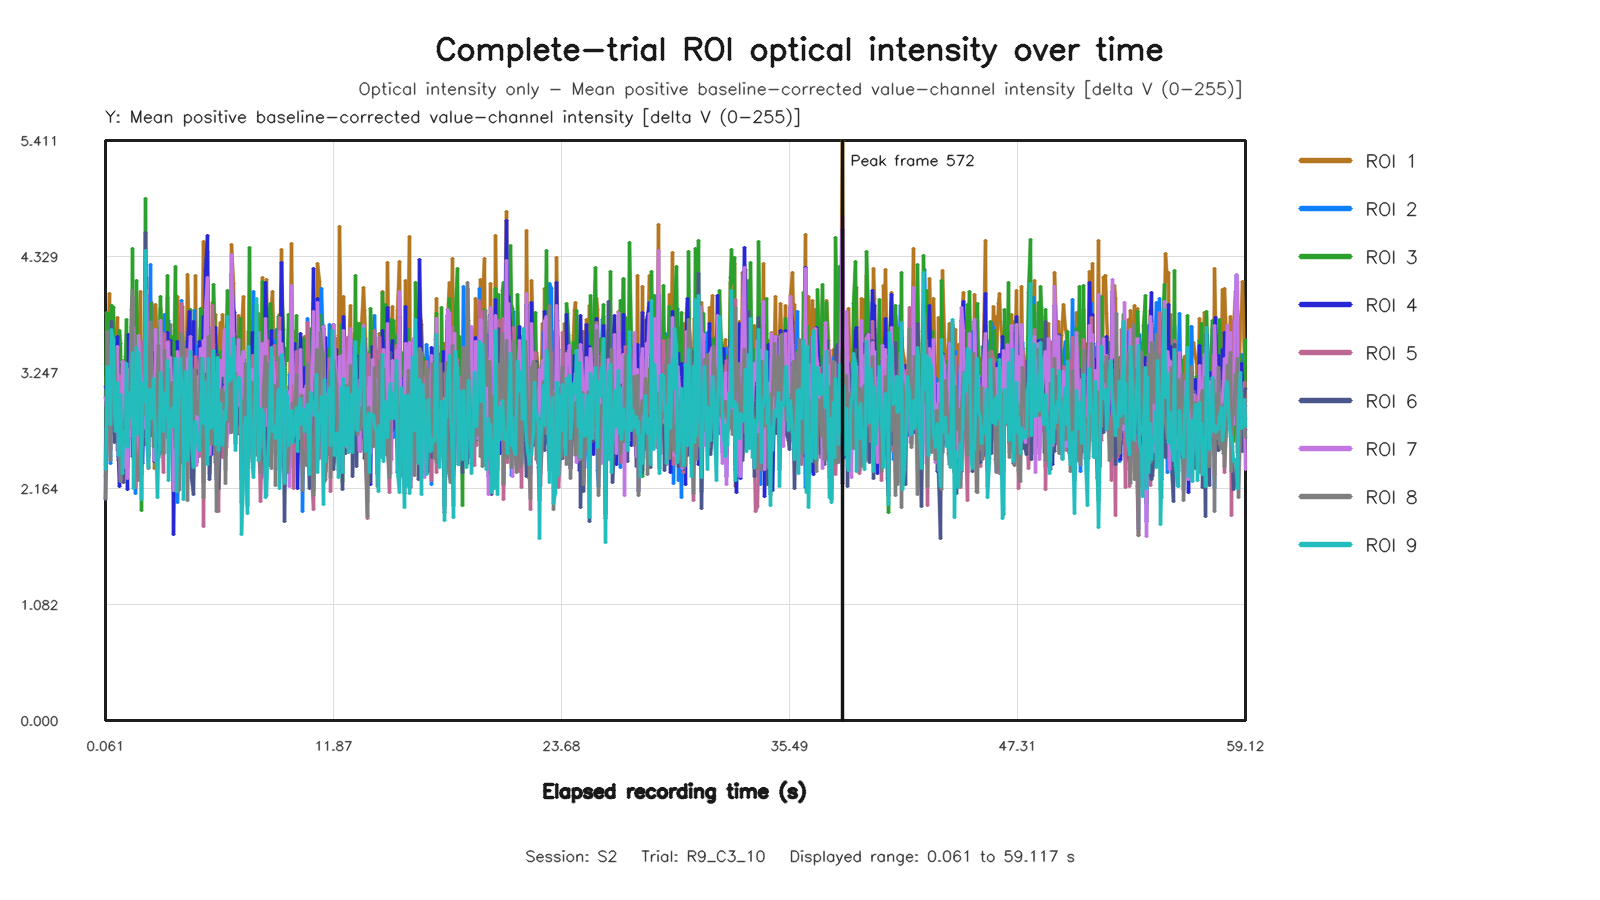

Source data for this figure (header and first rows):
capture_frame_id, elapsed_time_s, roi1_value, roi2_value, roi3_value, roi4_value, roi5_value, roi6_value, roi7_value, roi8_value, roi9_value
0, 0.06074, 3.014, 2.068, 2.385, 3.118, 2.274, 2.065, 3.01, 2.068, 2.34
1, 0.123, 3.203, 3.084, 3.806, 3.096, 2.503, 3.111, 2.935, 2.667, 2.717
2, 0.1871, 3.278, 3.741, 3.735, 3.247, 2.812, 2.734, 2.768, 3.629, 3.305
3, 0.2673, 3.984, 2.844, 3.795, 3.335, 2.921, 3.095, 3.281, 3.026, 3.251
4, 0.3308, 3.204, 2.396, 3.118, 2.925, 2.525, 2.865, 3.099, 2.421, 2.763
5, 0.3949, 3.076, 3.427, 3.87, 2.833, 3.315, 3.721, 3.234, 3.178, 3.649
6, 0.4595, 3.124, 3.569, 3.852, 2.807, 3.292, 3.23, 3.04, 3.109, 3.546
7, 0.5237, 2.732, 3.127, 2.962, 2.675, 3.171, 2.59, 3.018, 3.472, 2.861
8, 0.5875, 3.489, 3.428, 3.199, 3.085, 3.407, 2.823, 2.921, 3.163, 2.694
9, 0.6673, 3.762, 2.815, 3.34, 3.583, 2.515, 2.862, 3.486, 2.709, 3.149
10, 0.7341, 3.094, 3.266, 2.968, 2.467, 3.064, 2.422, 2.491, 2.771, 2.472
11, 0.7977, 2.516, 2.773, 3.635, 2.186, 3.223, 2.513, 2.574, 2.683, 2.589
12, 0.8591, 2.571, 2.284, 3.513, 2.562, 2.597, 2.667, 2.248, 2.231, 3.04
13, 0.9234, 3.237, 3.108, 2.39, 3.319, 2.936, 2.56, 3.349, 2.768, 2.306
14, 0.9871, 3.359, 3.11, 2.427, 3.282, 3.041, 2.224, 3.337, 2.584, 2.7
15, 1.072, 2.476, 2.674, 3.392, 2.601, 2.678, 3.028, 2.362, 2.885, 2.611
16, 1.131, 3.351, 2.968, 3.74, 2.853, 2.726, 3.188, 2.618, 3.089, 3.333
17, 1.195, 2.369, 3.345, 2.759, 2.156, 3.232, 2.586, 2.256, 2.99, 2.544
18, 1.26, 3.548, 2.763, 3.397, 3.603, 2.725, 2.643, 3.278, 2.726, 2.807
19, 1.323, 3.527, 3.198, 3.296, 3.127, 3.04, 3.236, 2.651, 2.936, 3.057
20, 1.387, 3.312, 3.663, 3.042, 3.221, 3.292, 2.646, 3.186, 3.832, 2.835
21, 1.467, 3.07, 3.955, 4.407, 2.462, 3.954, 3.406, 2.768, 4.009, 3.437
22, 1.531, 3.522, 3.433, 2.76, 3.423, 2.916, 2.483, 3.667, 3.148, 2.161
23, 1.595, 2.832, 2.119, 3.196, 2.61, 2.176, 2.73, 2.519, 2.428, 3.115
24, 1.659, 2.73, 2.452, 4.106, 2.723, 2.583, 3.325, 2.582, 2.373, 3.478
25, 1.723, 3.553, 3.046, 2.992, 3.08, 2.597, 2.861, 3.083, 2.464, 2.665
26, 1.787, 3.51, 2.37, 3.491, 3.253, 2.453, 3.365, 3.588, 2.243, 3.436
27, 1.867, 3.999, 2.667, 3.369, 3.29, 2.835, 2.901, 3.233, 2.546, 3.138
28, 1.931, 3.117, 2.613, 1.955, 3.26, 2.79, 2.293, 3.161, 2.543, 2.059
29, 1.995, 3.019, 3.514, 3.521, 2.398, 3.538, 2.938, 2.871, 2.975, 3.146
30, 2.059, 3.299, 2.764, 3.407, 3.159, 2.675, 2.571, 3.169, 2.851, 2.973
31, 2.123, 3.027, 3.202, 4.867, 2.652, 2.794, 4.552, 2.724, 2.944, 4.387
32, 2.203, 4.135, 2.976, 3.303, 3.961, 3.146, 2.697, 4.011, 3.059, 2.65
33, 2.267, 3.312, 2.646, 3.002, 3.003, 2.455, 2.469, 3.003, 2.351, 2.357
34, 2.332, 3.279, 3.509, 3.53, 2.73, 3.694, 3.369, 2.902, 3.492, 3.085
35, 2.395, 3.701, 4.256, 3.889, 3.542, 3.709, 3.11, 3.472, 3.716, 2.842
36, 2.464, 3.897, 2.956, 3.34, 3.098, 3.315, 2.661, 3.212, 3.104, 2.814
37, 2.523, 3.811, 2.804, 3.561, 3.436, 2.909, 2.788, 3.102, 2.56, 3.187
38, 2.603, 2.349, 3.449, 3.317, 2.416, 3.174, 3.089, 2.425, 2.832, 2.882
39, 2.668, 3.884, 2.65, 3.391, 3.411, 2.715, 3.115, 3.652, 2.604, 2.666
40, 2.731, 3.492, 3.301, 2.649, 3.006, 3.026, 2.494, 2.75, 3.232, 2.079
41, 2.795, 3.051, 3.363, 3.064, 2.942, 3.383, 2.45, 2.78, 3.495, 2.476
42, 2.859, 3.159, 3.217, 3.608, 2.843, 3.169, 2.513, 2.587, 2.688, 2.528
43, 2.923, 3.846, 3.132, 3.957, 3.427, 2.659, 3.305, 3.727, 2.888, 3.244
44, 3.005, 3.525, 3.013, 3.14, 2.945, 2.563, 2.644, 2.968, 2.751, 3.023
45, 3.067, 3.47, 2.886, 3.58, 2.493, 2.317, 3.084, 2.938, 2.487, 2.7
46, 3.131, 3.084, 3.787, 3.426, 3.277, 3.606, 3.295, 2.9, 3.454, 3.051
47, 3.195, 3.567, 2.78, 3.237, 3.3, 3.182, 2.761, 2.832, 2.762, 2.849
48, 3.259, 3.942, 2.86, 4.156, 3.622, 2.642, 3.201, 3.522, 2.931, 3.359
49, 3.323, 3.378, 3.736, 2.823, 3.221, 3.534, 2.497, 3.289, 3.277, 2.235
50, 3.403, 3.69, 3.037, 3.578, 3.549, 2.641, 3.307, 3.388, 2.786, 2.884
51, 3.467, 2.922, 3.316, 3.578, 2.814, 3.059, 3.02, 3.055, 3.101, 2.856
52, 3.531, 3.43, 3.052, 3.1, 3.127, 2.962, 2.574, 3.168, 3.155, 2.923
53, 3.595, 2.163, 3.188, 3.193, 1.737, 3.128, 2.92, 2.15, 2.843, 2.74
54, 3.666, 2.958, 2.769, 4.233, 3.117, 2.595, 3.029, 2.95, 2.546, 3.379
55, 3.726, 3.182, 3.034, 2.434, 2.68, 3.03, 2.133, 2.959, 2.983, 2.141
56, 3.803, 3.959, 2.029, 2.715, 3.532, 2.182, 2.49, 3.439, 2.139, 2.495
57, 3.868, 3.293, 2.735, 3.307, 3.168, 2.461, 3.005, 3.243, 2.152, 3.224
58, 3.931, 3.77, 2.671, 3.623, 3.517, 3.195, 3.445, 3.428, 2.869, 3.382
59, 3.995, 3.102, 3.914, 3.575, 3.024, 3.892, 2.405, 2.836, 3.606, 3.051
... 826 more rows
